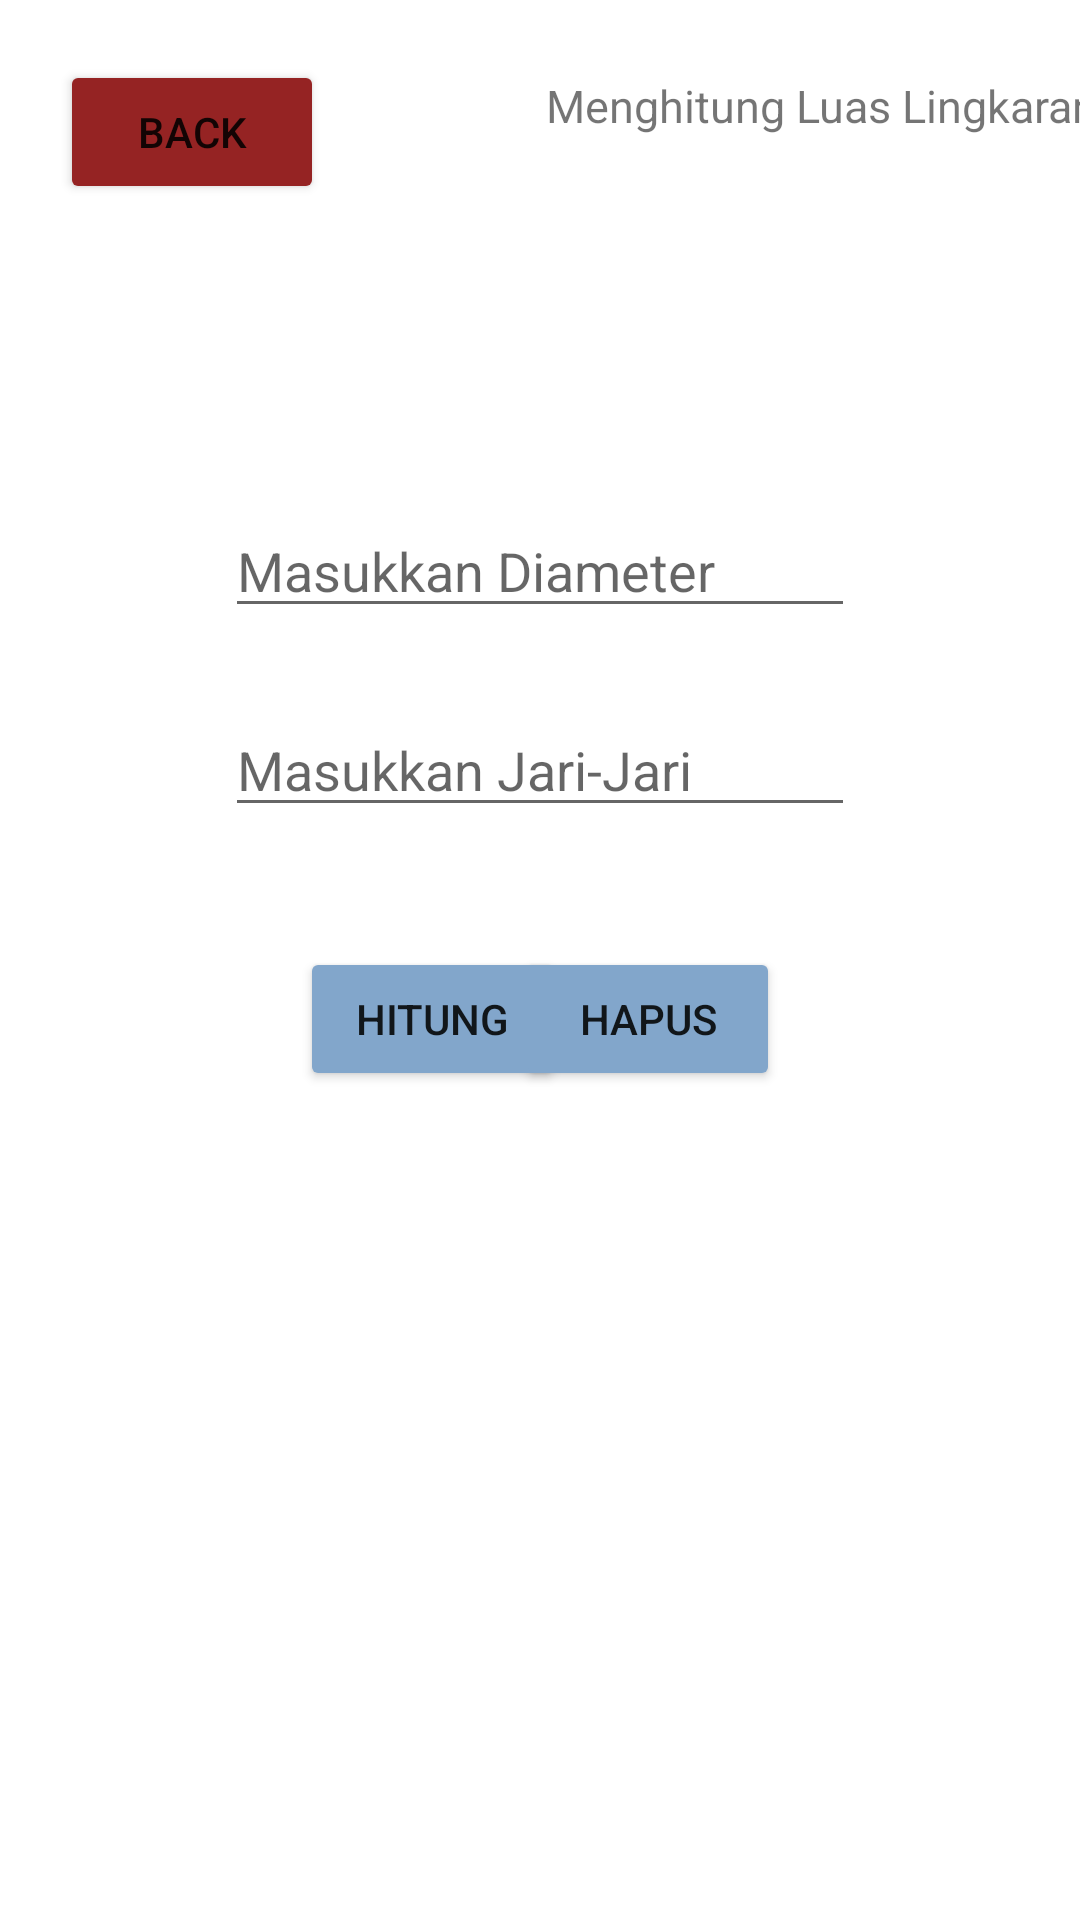

Write the Android layout XML for this screen, with the resource values it uses.
<!-- AndroidManifest.xml: application theme Theme.HiHiBa -->
<!-- res/layout/luas_lingkaran.xml -->
<?xml version="1.0" encoding="utf-8"?>
<androidx.constraintlayout.widget.ConstraintLayout xmlns:android="http://schemas.android.com/apk/res/android"
    xmlns:app="http://schemas.android.com/apk/res-auto"
    xmlns:tools="http://schemas.android.com/tools"
    android:layout_width="match_parent"
    android:layout_height="match_parent">

    <Button
        android:id="@+id/button3"
        android:layout_width="wrap_content"
        android:layout_height="wrap_content"
        android:layout_marginStart="20dp"
        android:layout_marginTop="20dp"
        android:layout_marginBottom="90dp"
        android:backgroundTint="#952323"
        android:text="Back"
        app:layout_constraintBottom_toTopOf="@+id/editTextTextPersonName"
        app:layout_constraintStart_toStartOf="parent"
        app:layout_constraintTop_toTopOf="parent" />

    <EditText
        android:id="@+id/editTextTextPersonName"
        android:layout_width="wrap_content"
        android:layout_height="wrap_content"
        android:layout_marginStart="100dp"
        android:layout_marginTop="100dp"
        android:layout_marginEnd="100dp"
        android:ems="10"
        android:hint="Masukkan Diameter"
        android:inputType="textPersonName"
        app:layout_constraintEnd_toEndOf="parent"
        app:layout_constraintStart_toStartOf="parent"
        app:layout_constraintTop_toBottomOf="@+id/button3" />

    <EditText
        android:id="@+id/editTextTextPersonName2"
        android:layout_width="wrap_content"
        android:layout_height="wrap_content"
        android:layout_marginStart="100dp"
        android:layout_marginTop="25dp"
        android:layout_marginEnd="100dp"
        android:ems="10"
        android:hint="Masukkan Jari-Jari"
        android:inputType="textPersonName"
        app:layout_constraintEnd_toEndOf="parent"
        app:layout_constraintStart_toStartOf="parent"
        app:layout_constraintTop_toBottomOf="@+id/editTextTextPersonName" />

    <Button
        android:id="@+id/button4"
        android:layout_width="wrap_content"
        android:layout_height="wrap_content"
        android:layout_marginStart="100dp"
        android:layout_marginTop="40dp"
        android:layout_marginEnd="167dp"
        android:backgroundTint="#82A6CB"
        android:text="Hitung"
        app:layout_constraintEnd_toEndOf="parent"
        app:layout_constraintHorizontal_bias="0.018"
        app:layout_constraintStart_toStartOf="parent"
        app:layout_constraintTop_toBottomOf="@+id/editTextTextPersonName2" />

    <Button
        android:id="@+id/button5"
        android:layout_width="wrap_content"
        android:layout_height="wrap_content"
        android:layout_marginStart="153dp"
        android:layout_marginTop="40dp"
        android:layout_marginEnd="100dp"
        android:backgroundTint="#82A6CB"
        android:text="Hapus"
        app:layout_constraintEnd_toEndOf="parent"
        app:layout_constraintHorizontal_bias="1.0"
        app:layout_constraintStart_toStartOf="parent"
        app:layout_constraintTop_toBottomOf="@+id/editTextTextPersonName2" />

    <TextView
        android:id="@+id/textView2"
        android:layout_width="wrap_content"
        android:layout_height="wrap_content"
        android:layout_marginStart="100dp"
        android:layout_marginTop="25dp"
        android:layout_marginEnd="20dp"
        android:layout_marginBottom="123dp"
        android:text="Menghitung Luas Lingkaran"
        android:textSize="15dp"
        app:layout_constraintBottom_toTopOf="@+id/editTextTextPersonName"
        app:layout_constraintEnd_toEndOf="parent"
        app:layout_constraintStart_toEndOf="@+id/button3"
        app:layout_constraintTop_toTopOf="parent" />

    <TextView
        android:id="@+id/textView3"
        android:layout_width="wrap_content"
        android:layout_height="wrap_content"
        android:layout_marginStart="200dp"
        android:layout_marginTop="30dp"
        android:layout_marginEnd="200dp"
        android:layout_marginBottom="302dp"
        android:text="Hasil"
        android:textSize="20dp"
        app:layout_constraintBottom_toBottomOf="parent"
        app:layout_constraintEnd_toEndOf="parent"
        app:layout_constraintHorizontal_bias="0.514"
        app:layout_constraintStart_toStartOf="parent"
        app:layout_constraintTop_toBottomOf="@+id/button4" />
</androidx.constraintlayout.widget.ConstraintLayout>
<!-- resources referenced by this layout -->
<resources>
  <style name="Theme.HiHiBa" parent="Theme.MaterialComponents.DayNight.DarkActionBar">
          
          <item name="colorPrimary">@color/baby_blue</item>
          <item name="colorPrimaryVariant">@color/light_blue</item>
          <item name="colorOnPrimary">@color/white</item>
          
          <item name="colorSecondary">@color/teal_200</item>
          <item name="colorSecondaryVariant">@color/teal_700</item>
          <item name="colorOnSecondary">@color/baby_blue</item>
          
          <item name="android:statusBarColor">?attr/colorPrimaryVariant</item>
          
      </style>
  <color name="baby_blue">#82A6CB</color>
  <color name="light_blue">#3667A6</color>
  <color name="white">#FFFFFFFF</color>
  <color name="teal_200">#FF03DAC5</color>
  <color name="teal_700">#FF018786</color>
</resources>
